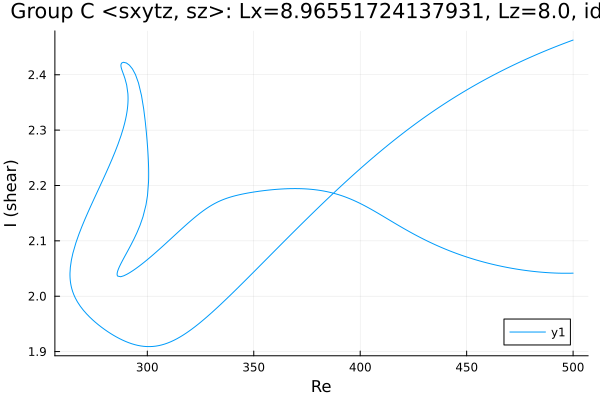

Values plotted in this chart, from the file beside it:
Re, shear
500.0, 2.463
499, 2.461
497.6, 2.459
496.2, 2.457
494.8, 2.455
493.4, 2.453
492, 2.451
490.5, 2.449
489.1, 2.447
487.7, 2.444
486.3, 2.442
484.9, 2.44
483.5, 2.438
482.1, 2.435
480.6, 2.433
479.2, 2.43
477.8, 2.428
476.4, 2.425
475, 2.423
473.6, 2.42
472.2, 2.418
470.7, 2.415
469.3, 2.413
467.9, 2.41
466.5, 2.407
465.1, 2.404
463.7, 2.402
462.3, 2.399
460.8, 2.396
459.4, 2.393
458, 2.39
456.6, 2.387
455.2, 2.384
453.8, 2.381
452.4, 2.378
450.9, 2.375
449.5, 2.371
448.1, 2.368
446.7, 2.365
445.3, 2.362
443.9, 2.358
442.5, 2.355
441, 2.351
439.6, 2.348
438.2, 2.344
436.8, 2.341
435.4, 2.337
434, 2.333
432.6, 2.329
431.1, 2.326
429.7, 2.322
428.4, 2.318
427, 2.314
425.6, 2.31
424.2, 2.306
422.8, 2.302
421.4, 2.298
420, 2.294
418.5, 2.29
417.1, 2.285
... 542 more rows
